Labelled photos from "pics", an image-classification folder in jgmeyerucsd/drug-class. The possible labels are: anti-infective, anti-inflammatory, antineoplastic, cardio, cns, dermatologic, gastrointestinal, hematologic, lipid regulating, reproductive control, respiratory system, urological.

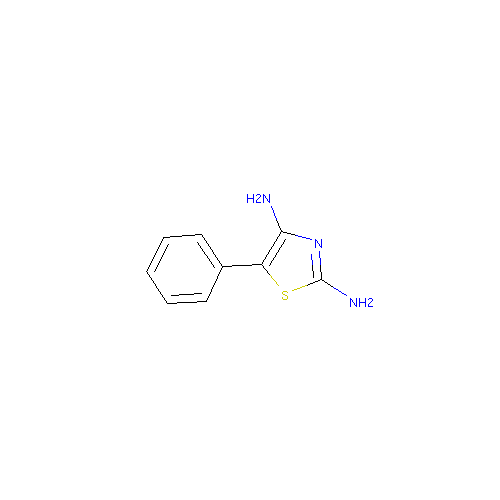
Label: respiratory system

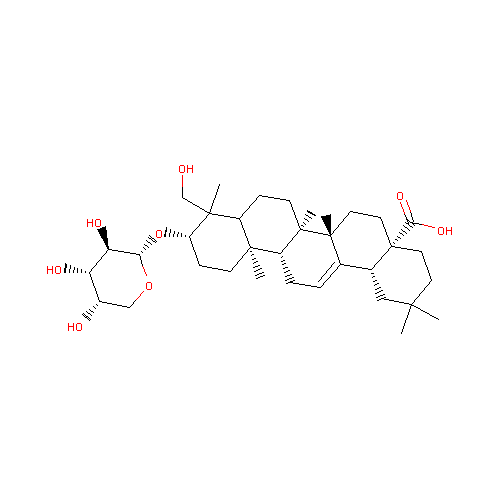
Label: antineoplastic

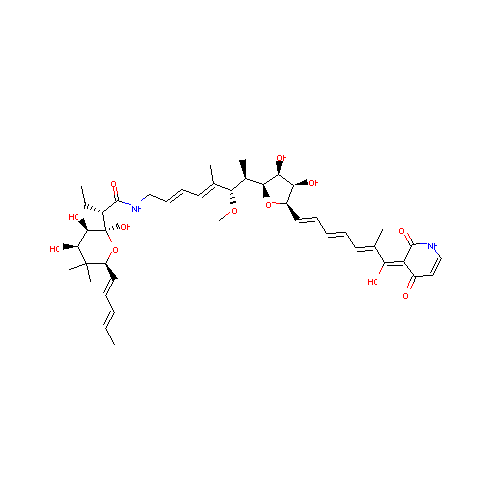
Label: anti-infective

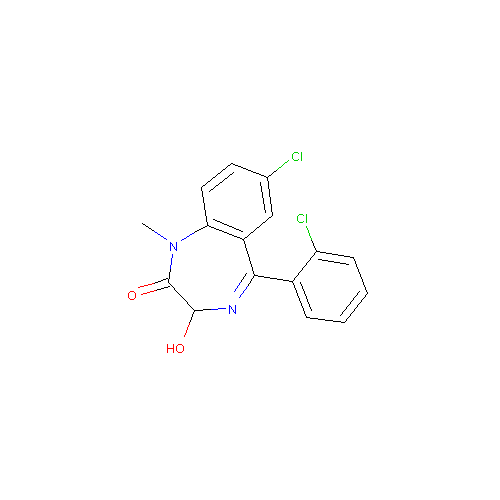
Label: cns

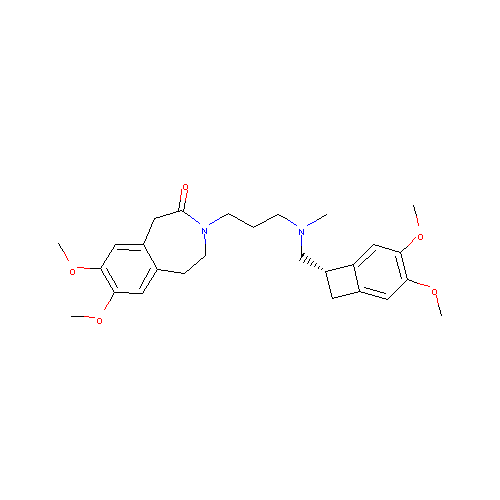
Label: cardio

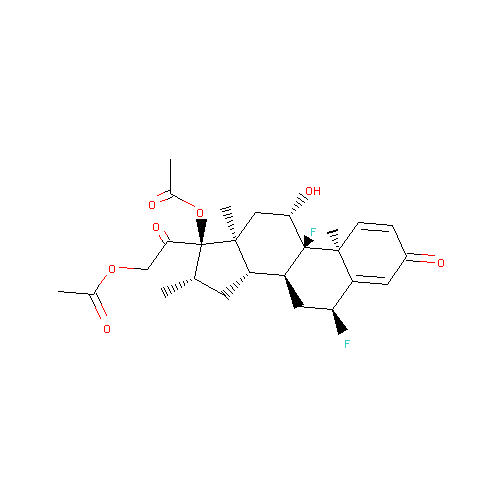
Label: anti-inflammatory
